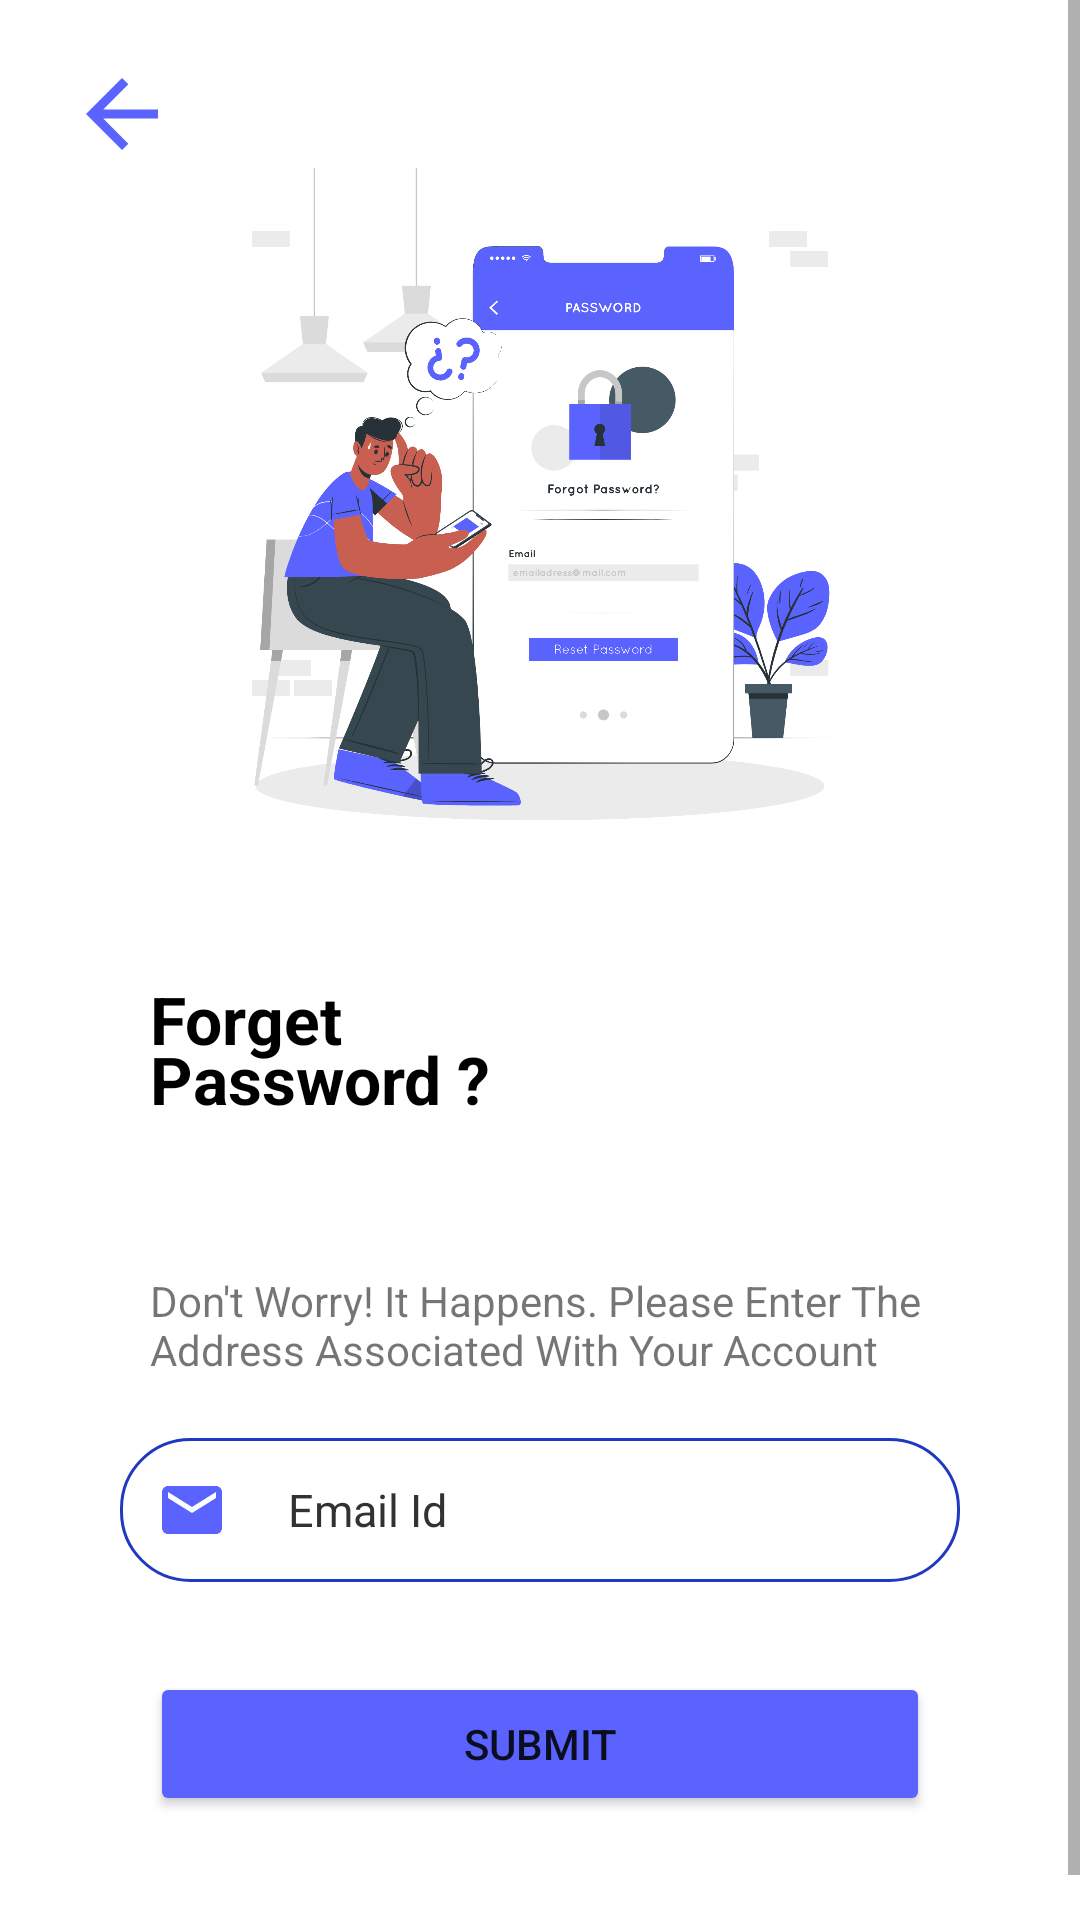

Layout XML and referenced resources for this Android screen:
<!-- AndroidManifest.xml: application theme Theme.Kharcha_theExpensesManagement -->
<!-- res/layout/activity_forgot_password.xml -->
<?xml version="1.0" encoding="utf-8"?>
<RelativeLayout xmlns:android="http://schemas.android.com/apk/res/android"
    xmlns:app="http://schemas.android.com/apk/res-auto"
    xmlns:tools="http://schemas.android.com/tools"
    android:layout_width="match_parent"
    android:layout_height="match_parent"
    android:layout_marginTop="20dp"
    android:orientation="horizontal"
    tools:context=".Activity.forgot_password">


    <ScrollView
        android:layout_width="match_parent"
        android:layout_height="match_parent">


        <LinearLayout
            android:layout_width="match_parent"
            android:layout_height="wrap_content"
            android:layout_gravity="center_horizontal"
            android:orientation="vertical"
            android:padding="20dp">

            <ImageView
                android:id="@+id/back"
                android:layout_width="41dp"
                android:layout_height="36dp"
                app:srcCompat="@drawable/back" />

            <ImageView
                android:id="@+id/forget_image"
                android:layout_width="wrap_content"
                android:layout_height="239dp"
                app:srcCompat="@drawable/forget_password" />

            <TextView
                android:id="@+id/forgot"
                android:layout_width="141dp"
                android:layout_height="99dp"
                android:layout_marginLeft="30dp"
                android:layout_marginTop="30dp"
                android:text="Forget Password ?"
                android:textColor="@color/black"
                android:textSize="22dp"
                android:textStyle="bold"
                app:lineHeight="20dp" />

            <TextView
                android:id="@+id/forget_description"
                android:layout_width="match_parent"
                android:layout_height="wrap_content"
                android:layout_marginLeft="30dp"
                android:text="Don't Worry! It Happens. Please Enter The Address Associated With Your Account" />

            <EditText
                android:id="@+id/forget_email"
                android:layout_width="match_parent"
                android:layout_height="wrap_content"
                android:layout_marginLeft="20dp"
                android:layout_marginRight="20dp"
                android:layout_marginTop="20dp"
                android:background="@drawable/edit_text"
                android:drawableLeft="@drawable/email"
                android:drawablePadding="20dp"
                android:hint="Email Id"
                android:inputType="textEmailAddress"
                android:padding="12dp"
                android:textColor="#5A63FD"
                android:textColorHint="#333232"
                android:textSize="15dp" />

            <Button
                android:id="@+id/Submit_FORGOT"
                android:layout_width="match_parent"
                android:layout_height="wrap_content"
                android:layout_margin="30dp"
                android:padding="12dp"
                android:text="Submit"
                app:backgroundTint="#5A63FD" />
        </LinearLayout>
    </ScrollView>
</RelativeLayout>
<!-- resources referenced by this layout -->
<resources>
  <color name="black">#FF000000</color>
  <!-- drawable back (drawable) -->
  <vector android:autoMirrored="true" android:height="24dp"
      android:tint="#5A63FD" android:viewportHeight="24"
      android:viewportWidth="24" android:width="24dp" xmlns:android="http://schemas.android.com/apk/res/android">
      <path android:fillColor="@android:color/white" android:pathData="M20,11H7.83l5.59,-5.59L12,4l-8,8 8,8 1.41,-1.41L7.83,13H20v-2z"/>
  </vector>
  <!-- drawable edit_text (drawable) -->
  <?xml version="1.0" encoding="utf-8"?>
  <shape xmlns:android="http://schemas.android.com/apk/res/android">
  
      <stroke
          android:width="1dp"
          android:color="#1F39C0" />
      <corners
          android:radius="23dp"  />
  </shape>
  <!-- drawable email (drawable) -->
  <vector android:height="24dp" android:tint="#5A63FD"
      android:viewportHeight="24" android:viewportWidth="24"
      android:width="24dp" xmlns:android="http://schemas.android.com/apk/res/android">
      <path android:fillColor="@android:color/white" android:pathData="M20,4L4,4c-1.1,0 -1.99,0.9 -1.99,2L2,18c0,1.1 0.9,2 2,2h16c1.1,0 2,-0.9 2,-2L22,6c0,-1.1 -0.9,-2 -2,-2zM20,8l-8,5 -8,-5L4,6l8,5 8,-5v2z"/>
  </vector>
  <!-- drawable forget_password: png bitmap (drawable, 343335 bytes) -->
  <style name="Theme.Kharcha_theExpensesManagement" parent="Theme.MaterialComponents.DayNight.NoActionBar">
          
          <item name="colorPrimary">@color/purple_500</item>
          <item name="colorPrimaryVariant">@color/purple_700</item>
          <item name="colorOnPrimary">@color/white</item>
          
          <item name="colorSecondary">#5A63FD</item>
          <item name="colorSecondaryVariant">#5A63FD</item>
          <item name="colorOnSecondary">#FFFFFF</item>
          
          <item name="android:statusBarColor" tools:targetApi="l">#5A63FD</item>
          <item name="android:windowAnimationStyle">@style/animation</item>
          
  
      </style>
  <color name="purple_500">#5A63FD</color>
  <color name="purple_700">#FF3700B3</color>
  <color name="white">#FFFFFFFF</color>
  <style name="animation">
          <item name="android:windowEnterAnimation">@android:anim/fade_in</item>
          <item name="android:windowExitAnimation">@android:anim/fade_out</item>
      </style>
</resources>
